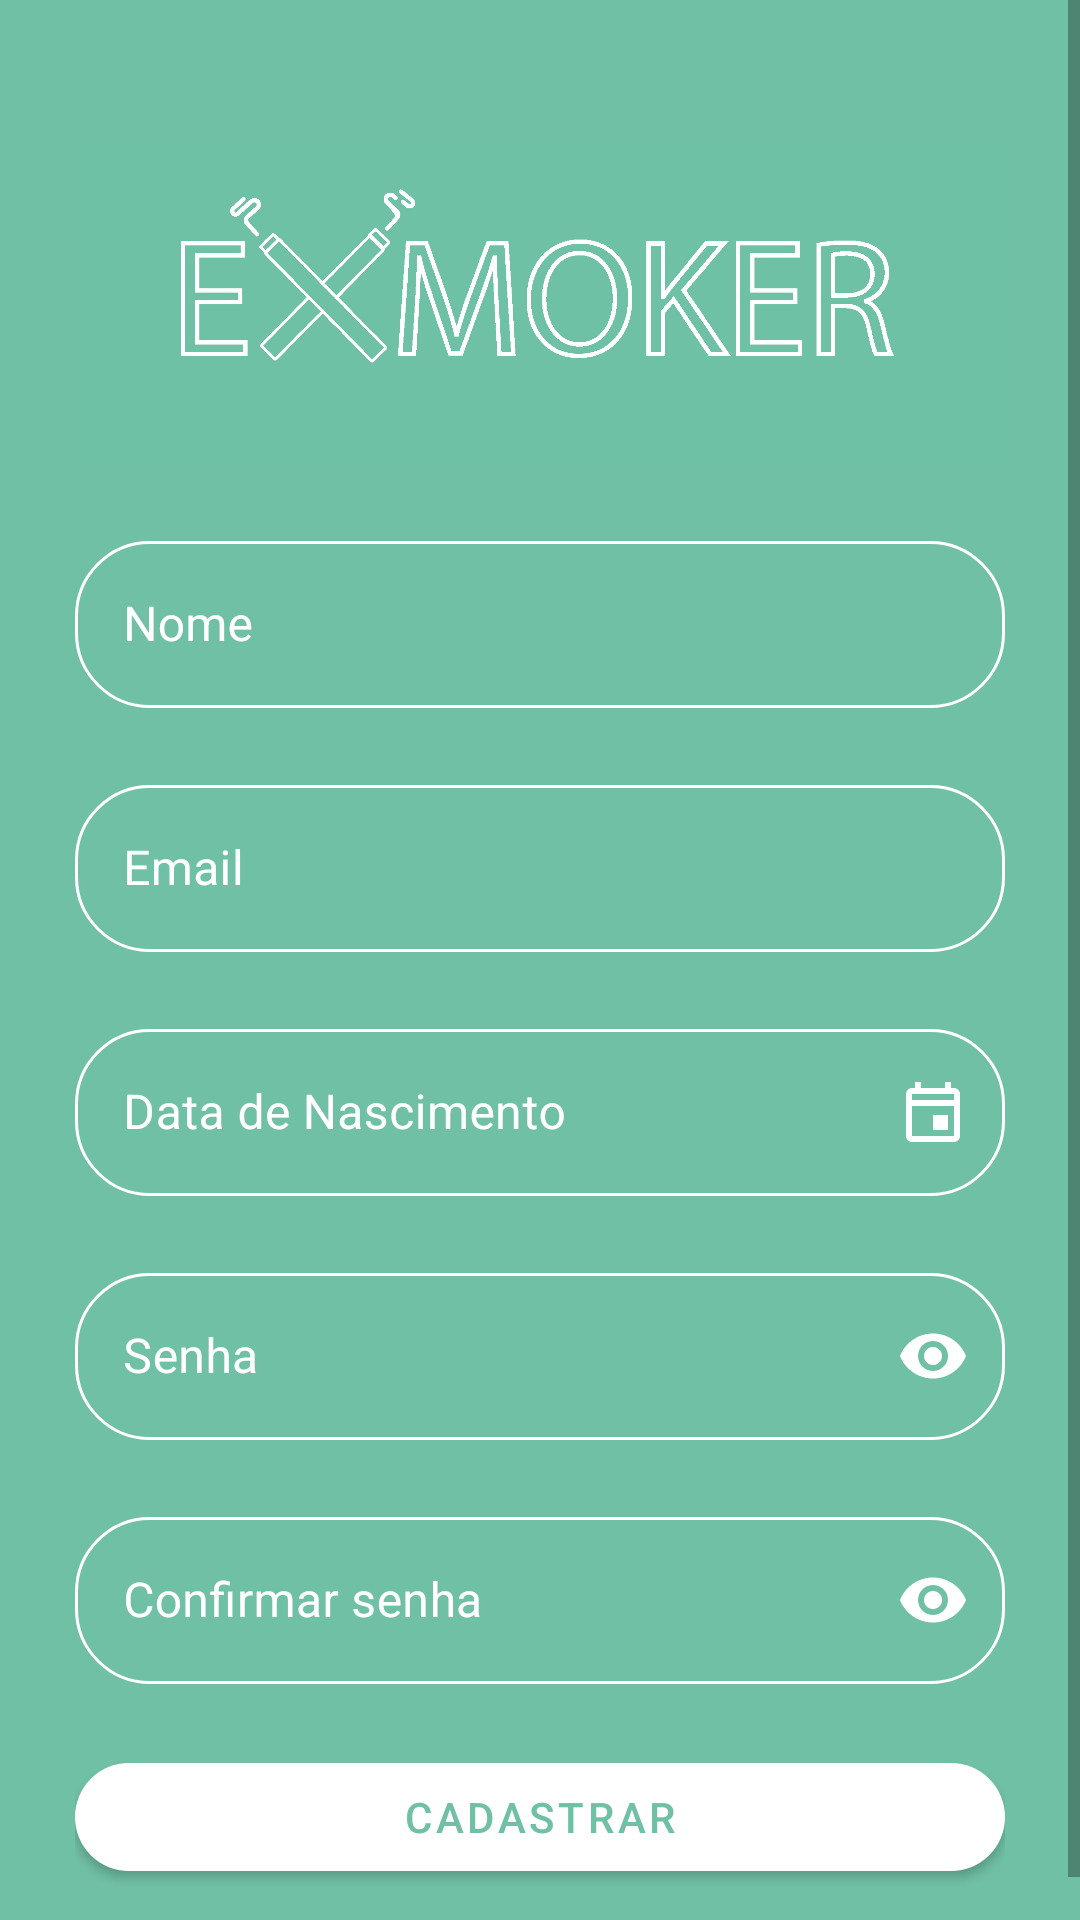

The Android layout XML behind this screen, and the referenced resources:
<!-- AndroidManifest.xml: application theme Theme.Exmoker -->
<!-- res/layout/activity_cadastro.xml -->
<?xml version="1.0" encoding="utf-8"?>
<ScrollView xmlns:android="http://schemas.android.com/apk/res/android"
    xmlns:app="http://schemas.android.com/apk/res-auto"
    xmlns:tools="http://schemas.android.com/tools"
    android:layout_width="match_parent"
    android:layout_height="match_parent"
    tools:context=".CadastroActivity">

    <LinearLayout
        android:layout_width="match_parent"
        android:layout_height="wrap_content"
        android:orientation="vertical"
        android:padding="25dp">

        <ImageView
            android:layout_width="fill_parent"
            android:layout_height="150dp"
            android:contentDescription="@string/str_logo_description"
            android:src="@drawable/logo_exmoker" />

        <com.google.android.material.textfield.TextInputLayout
            android:id="@+id/cad_txt_nome"
            style="@style/TextInputLayout"
            android:layout_width="match_parent"
            android:layout_height="wrap_content"
            android:hint="@string/str_name">

            <com.google.android.material.textfield.TextInputEditText
                android:id="@+id/cad_et_nome"
                android:layout_width="match_parent"
                android:layout_height="wrap_content"
                android:inputType="text"
                android:textColor="@color/white" />
        </com.google.android.material.textfield.TextInputLayout>

        <com.google.android.material.textfield.TextInputLayout
            android:id="@+id/cad_txt_email"
            style="@style/TextInputLayout"
            android:layout_width="match_parent"
            android:layout_height="wrap_content"
            android:hint="@string/str_email">


            <com.google.android.material.textfield.TextInputEditText
                android:id="@+id/cad_et_email"
                android:layout_width="match_parent"
                android:layout_height="wrap_content"
                android:inputType="textEmailAddress"
                android:textColor="@color/white" />

        </com.google.android.material.textfield.TextInputLayout>

        <com.google.android.material.textfield.TextInputLayout
            android:id="@+id/cad_txt_data_nasc"
            style="@style/TextInputLayout"
            android:layout_width="match_parent"
            android:layout_height="wrap_content"
            android:hint="@string/str_dataNasc"
            app:endIconDrawable="@drawable/ic_calendar"
            app:endIconMode="custom">

            <com.google.android.material.textfield.TextInputEditText
                android:id="@+id/cad_et_data_nasc"
                android:layout_width="match_parent"
                android:layout_height="match_parent"
                android:clickable="true"
                android:focusable="false"
                android:textColor="@color/white" />
        </com.google.android.material.textfield.TextInputLayout>

        <com.google.android.material.textfield.TextInputLayout
            android:id="@+id/cad_txt_senha"
            style="@style/TextInputLayout"
            android:layout_width="match_parent"
            android:layout_height="wrap_content"
            android:hint="@string/str_senha"
            app:endIconMode="password_toggle">

            <com.google.android.material.textfield.TextInputEditText
                android:id="@+id/cad_et_senha"
                android:layout_width="match_parent"
                android:layout_height="wrap_content"
                android:inputType="textPassword"
                android:textColor="@color/white" />

        </com.google.android.material.textfield.TextInputLayout>

        <com.google.android.material.textfield.TextInputLayout
            android:id="@+id/cad_txt_senha_confirmar"
            style="@style/TextInputLayout"
            android:layout_width="match_parent"
            android:layout_height="wrap_content"
            android:hint="@string/str_senha_confirmar"
            app:endIconMode="password_toggle">

            <com.google.android.material.textfield.TextInputEditText
                android:id="@+id/cad_et_senha_confirmar"
                android:layout_width="match_parent"
                android:layout_height="wrap_content"
                android:inputType="textPassword"
                android:textColor="@color/white" />

        </com.google.android.material.textfield.TextInputLayout>

        <com.google.android.material.button.MaterialButton
            android:id="@+id/cad_bt_cadastrar"
            android:layout_width="match_parent"
            android:layout_height="wrap_content"
            android:text="@string/str_btCadastrar"
            app:cornerRadius="@dimen/border_radius_input" />
    </LinearLayout>
</ScrollView>
<!-- resources referenced by this layout -->
<resources>
  <color name="white">#FFFFFFFF</color>
  <item name="border_radius_input" type="dimen">25dp</item>
  <!-- drawable ic_calendar (drawable) -->
  <vector xmlns:android="http://schemas.android.com/apk/res/android"
      android:width="24dp"
      android:height="24dp"
      android:tint="?attr/colorControlNormal"
      android:viewportWidth="24"
      android:viewportHeight="24">
    <path
        android:fillColor="@android:color/white"
        android:pathData="M19,4h-1L18,2h-2v2L8,4L8,2L6,2v2L5,4c-1.11,0 -1.99,0.9 -1.99,2L3,20c0,1.1 0.89,2 2,2h14c1.1,0 2,-0.9 2,-2L21,6c0,-1.1 -0.9,-2 -2,-2zM19,20L5,20L5,10h14v10zM19,8L5,8L5,6h14v2zM12,13h5v5h-5z" />
  </vector>
  <!-- drawable logo_exmoker: png bitmap (drawable, 43926 bytes) -->
  <string name="str_btCadastrar">Cadastrar</string>
  <string name="str_dataNasc">Data de Nascimento</string>
  <string name="str_email">Email</string>
  <string name="str_logo_description">Logo Exmoker</string>
  <string name="str_name">Nome</string>
  <string name="str_senha">Senha</string>
  <string name="str_senha_confirmar">Confirmar senha</string>
  <style name="TextInputLayout" parent="@style/Widget.MaterialComponents.TextInputLayout.OutlinedBox">
          <item name="android:textColorHint">@color/white</item>
          <item name="boxCornerRadiusBottomEnd">@dimen/border_radius_input</item>
          <item name="boxCornerRadiusBottomStart">@dimen/border_radius_input</item>
          <item name="boxCornerRadiusTopEnd">@dimen/border_radius_input</item>
          <item name="boxCornerRadiusTopStart">@dimen/border_radius_input</item>
          <item name="boxStrokeColor">@color/white</item>
          <item name="endIconTint">@color/white</item>
          <item name="startIconTint">@color/white</item>
          <item name="errorEnabled">true</item>
          <item name="endIconMode">clear_text</item>
      </style>
  <style name="Theme.Exmoker" parent="Theme.MaterialComponents.Light.NoActionBar">
          
          <item name="colorPrimary">@color/white</item>
          <item name="colorPrimaryVariant">@color/exmoker_darker</item>
          <item name="colorOnPrimary">@color/exmoker</item>
          
          <item name="colorSecondary">@color/teal_200</item>
          <item name="colorSecondaryVariant">@color/teal_700</item>
          <item name="colorOnSecondary">@color/black</item>
          
          <item name="android:statusBarColor" tools:targetApi="l">?attr/colorPrimaryVariant</item>
          
          <item name="android:windowBackground">@color/exmoker</item>
      </style>
  <color name="exmoker_darker">#59B294</color>
  <color name="exmoker">#70C0A5</color>
  <color name="teal_200">#FF03DAC5</color>
  <color name="teal_700">#FF018786</color>
  <color name="black">#FF000000</color>
</resources>
